Photos from the image-classification dataset "dataset_v1_new" in the GitHub repository Shinecchi/HairBaldness. Its 6 classes are: bald, balding, healthy, mild thinning, moderate thinning, severe thinning.

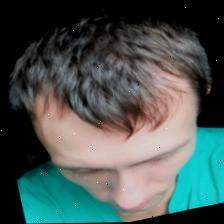
Label: moderate thinning

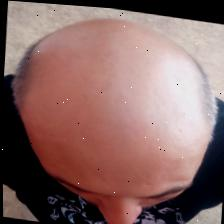
Label: bald

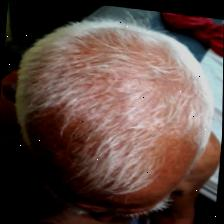
Label: balding

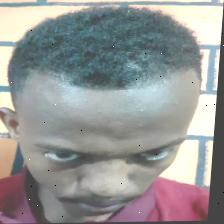
Label: healthy

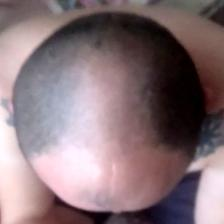
Label: severe thinning

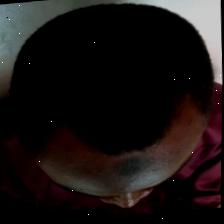
Label: mild thinning
